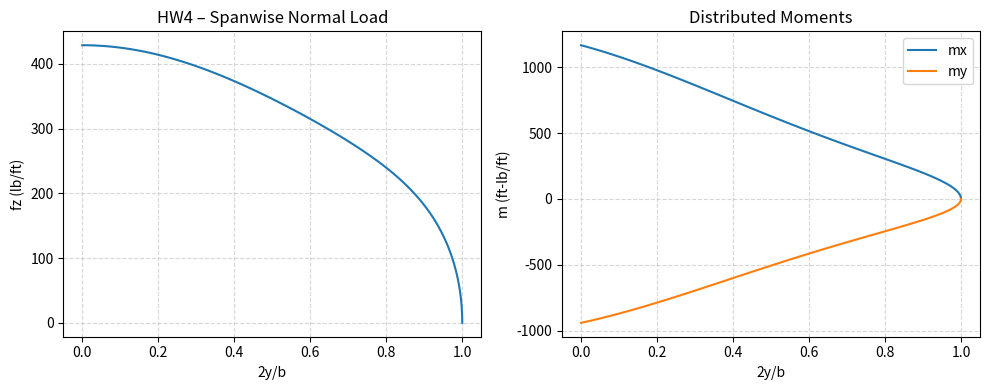

The script that saved this image:
"Lateral Force/Moment Balance, Aileron Deflection for Bending/Torsuin Moments"
import numpy as np
import matplotlib.pyplot as plt

def atmosphere(h_ft):
    psl=2116.2; Tsl=518.69; a1=-3.56616e-3/Tsl; a2=0.54864e-3/Tsl
    h1=36089.0; h2=65617.0; g=32.174; R=1716.56; b1=-g/(R*Tsl*a1); b2=-g/(R*Tsl*a2)
    hi=float(h_ft)
    if hi<=h1: theta=1+a1*hi; delta=theta**b1
    elif hi<=h2: theta=1+a1*h1; delta=theta**b1*np.exp(g*(h1-hi)/(R*Tsl*(1+a1*h1)))
    else: theta=1+a1*h1+a2*(hi-h2); delta=(1+a1*h1)**(b1-b2)*np.exp(g*(h1-h2)/(R*Tsl*(1+a1*h1)))*theta**b2
    p=psl*delta; T=Tsl*theta; rho=p/(1716.0*T); a_s=np.sqrt(1.4*1716.0*T)
    return p,T,rho,a_s

b=124.2572; M=0.5; h_alt=10000
p,T,rho,a_s=atmosphere(h_alt); V=M*a_s
Ybeta=-687097; Ydr=688338; nbeta=41765779; ndr=-44295916; Tbar=13271; ye=21.6
A_mat=np.array([[Ybeta,Ydr],[nbeta,ndr]]); B_vec=np.array([0,-Tbar*ye])
x_sol=np.linalg.solve(A_mat,B_vec); beta=x_sol[0]; dr=x_sol[1]
print("(a) beta = %.6f rad (%.4f deg),  delta_r = %.6f rad (%.4f deg)" % (beta,np.degrees(beta),dr,np.degrees(dr)))

cr=146.6092-123.3152; ct=155.2385-147.4552
cfr=146.6092-139.1505; cft=155.2385-152.5688
b2=2*(32.9545-10.6970); S=(cr+ct)/2*b2; AR=b2**2/S
Lambdaa=np.arctan(((155.2385+147.4552)/2-(146.6092+123.3152)/2)/(b2/2))
Lambdaf=np.arctan((152.5688-139.1505)/(b2/2))
phi=np.linspace(0.01,np.pi-0.01,101)
c=(ct-cr)*np.abs(np.cos(phi))+cr
cf=(cft-cfr)*np.abs(np.cos(phi))+cfr
cs=1-2*cf/c
clalphas=2*np.pi*np.cos(Lambdaa)/np.sqrt(1-M**2*np.cos(Lambdaa)**2)
cldeltas=2*np.pi*np.cos(Lambdaf)/np.sqrt(1-M**2*np.cos(Lambdaf)**2)/np.pi*(np.arccos(cs)+np.sqrt(1-cs**2))
cls=clalphas*beta-cldeltas*dr
N=5; C_mat=np.zeros((N,N)); B_vp=np.zeros(N)
for m in range(N):
    for n in range(N):
        f=0.5*c*clalphas*(n+1)*np.sin((n+1)*phi)*np.sin((m+1)*phi)/np.sin(phi)
        anm=np.trapz(f[1:-1],phi[1:-1])
        C_mat[m,n]=np.pi*b2+anm if n==m else anm
    B_vp[m]=np.trapz(0.5*c*cls*np.sin((m+1)*phi),phi)
A_c=np.linalg.solve(C_mat,B_vp)
phi2=np.linspace(np.pi/2,np.pi,101); y2=-b2/2*np.cos(phi2)
l=np.zeros(len(phi2))
for n in range(N): l+=rho*V**2*2*b2*A_c[n]*np.sin((n+1)*phi2)
Lambda=np.arctan((147.4552+0.4*ct-123.3152-0.4*cr)/(b2/2))
c2=(ct-cr)*np.abs(np.cos(phi2))+cr; e2=0.4*c2-0.25*c2
fz=l*np.cos(Lambda); mx=l*e2*np.cos(Lambda)**2; my=-l*e2*np.cos(Lambda)*np.sin(Lambda)
fig,axes=plt.subplots(1,2,figsize=(10,4))
axes[0].plot(2*y2/b2,fz); axes[0].set_xlabel('2y/b'); axes[0].set_ylabel('fz (lb/ft)'); axes[0].set_title('HW4 – Spanwise Normal Load'); axes[0].grid(True,linestyle='--',alpha=0.5)
axes[1].plot(2*y2/b2,mx,2*y2/b2,my); axes[1].set_xlabel('2y/b'); axes[1].set_ylabel('m (ft-lb/ft)'); axes[1].legend(['mx','my']); axes[1].set_title('Distributed Moments'); axes[1].grid(True,linestyle='--',alpha=0.5)
plt.tight_layout(); plt.savefig('hw04_plots.png',dpi=150); print("Saved hw04_plots.png")
